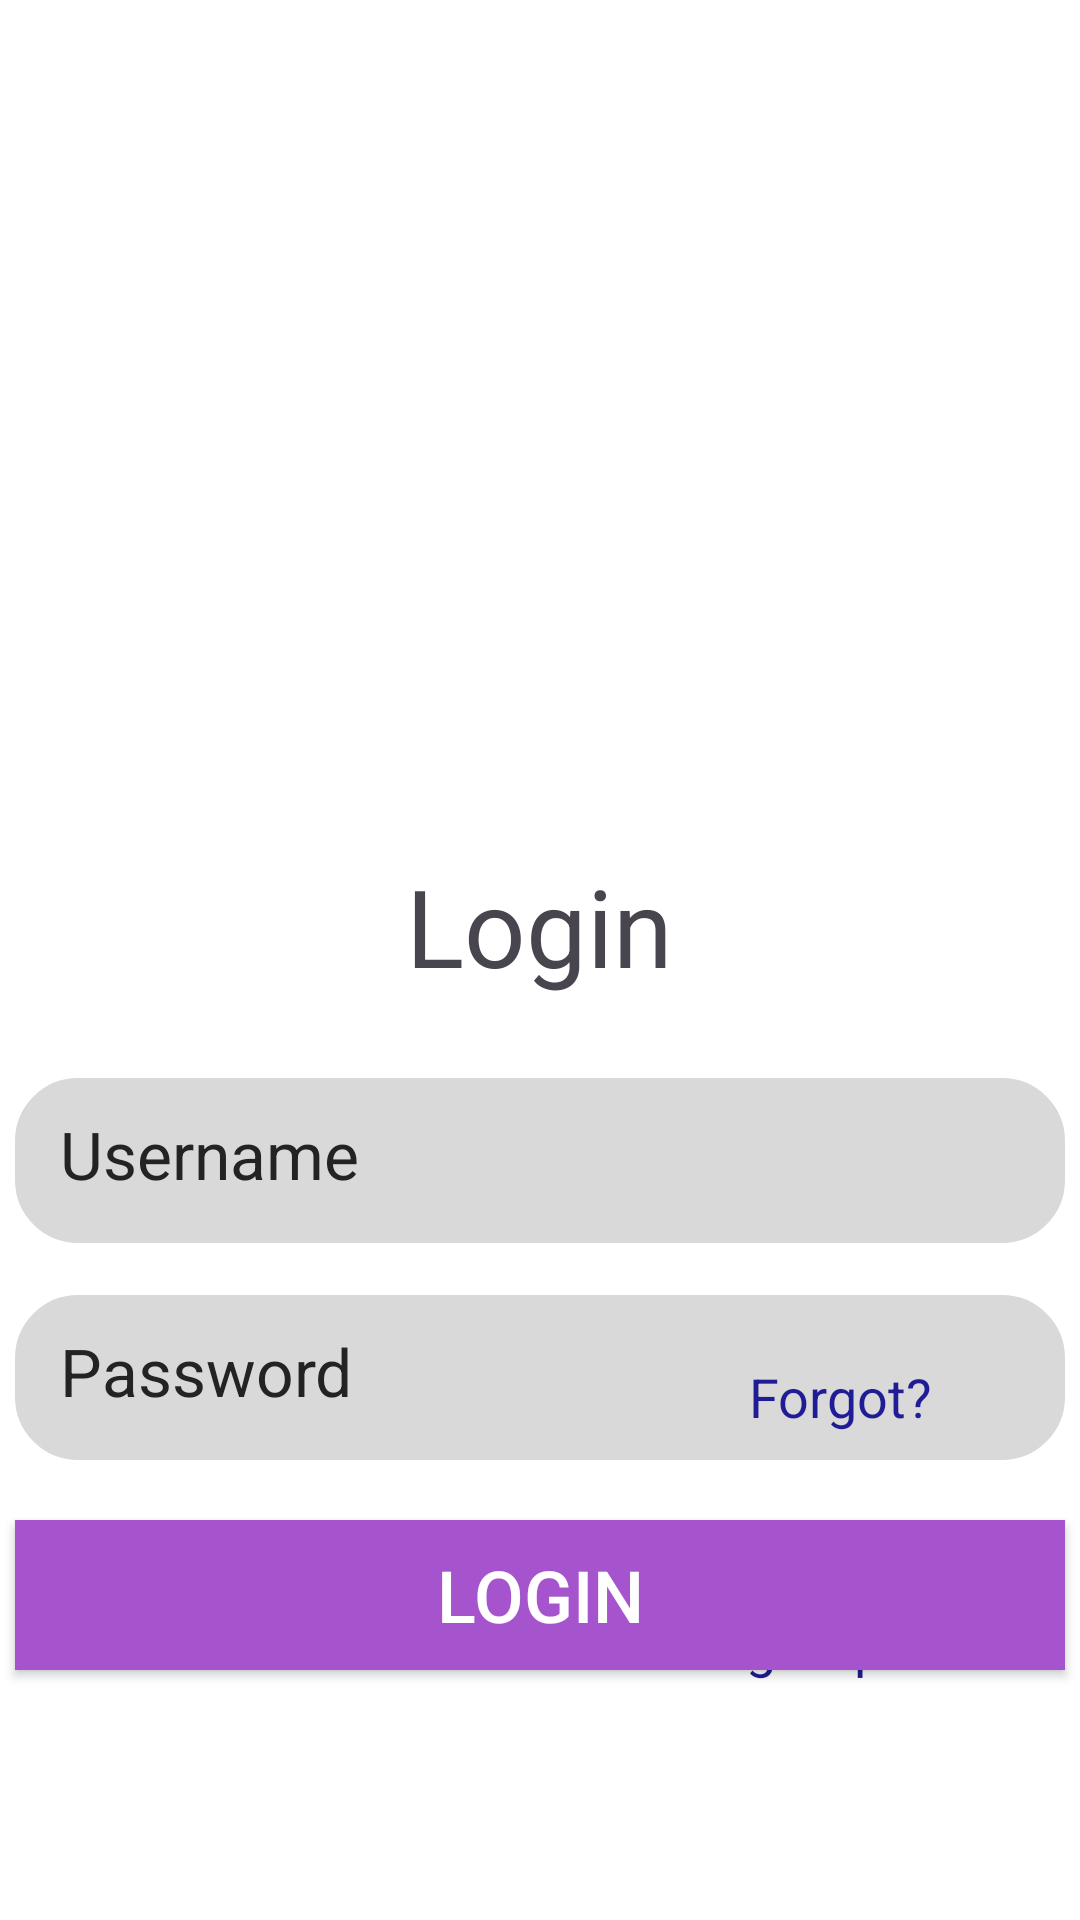

This screen was rendered from an Android layout file. Write that file and the resources it references.
<!-- AndroidManifest.xml: application theme Theme.HealthCare -->
<!-- res/layout/activity_login.xml -->
<?xml version="1.0" encoding="utf-8"?>
<androidx.constraintlayout.widget.ConstraintLayout xmlns:android="http://schemas.android.com/apk/res/android"
    xmlns:app="http://schemas.android.com/apk/res-auto"
    xmlns:tools="http://schemas.android.com/tools"
    android:layout_width="match_parent"
    android:layout_height="match_parent"
    tools:context=".LoginActivity">

    <ImageView
        android:id="@+id/imageView"
        android:layout_width="292dp"
        android:layout_height="199dp"
        app:layout_constraintBottom_toBottomOf="parent"
        app:layout_constraintEnd_toEndOf="parent"
        app:layout_constraintHorizontal_bias="0.495"
        app:layout_constraintStart_toStartOf="parent"
        app:layout_constraintTop_toTopOf="parent"
        app:layout_constraintVertical_bias="0.135"
        app:srcCompat="@drawable/img_login" />

    
    <TextView
        android:id="@+id/textViewLogin"
        android:layout_width="122dp"
        android:layout_height="47dp"
        android:text="Login"
        android:textAlignment="center"
        android:textSize="36sp"
        app:layout_constraintBottom_toBottomOf="parent"
        app:layout_constraintEnd_toEndOf="parent"
        app:layout_constraintHorizontal_bias="0.498"
        app:layout_constraintStart_toStartOf="parent"
        app:layout_constraintTop_toBottomOf="@+id/imageView"
        app:layout_constraintVertical_bias="0.077" />

    
    <EditText
        android:id="@+id/editTextUsername"
        android:layout_width="350dp"
        android:layout_height="55dp"
        android:layout_marginTop="28dp"
        android:ems="10"
        android:background="@drawable/round_corner_view"
        android:textColor="@color/dark_grey"
        android:textColorHint="@color/dark_grey"
        android:hint="Username"
        android:inputType="text"
        android:padding="15dp"
        android:textSize="22sp"
        app:layout_constraintEnd_toEndOf="parent"
        app:layout_constraintHorizontal_bias="0.494"
        app:layout_constraintStart_toStartOf="parent"
        app:layout_constraintTop_toBottomOf="@+id/textViewLogin" />

    <EditText
        android:id="@+id/editTextPassword"
        android:layout_width="350dp"
        android:layout_height="55dp"
        android:ems="10"
        android:hint="Password"
        android:background="@drawable/round_corner_view"
        android:textColor="@color/dark_grey"
        android:textColorHint="@color/dark_grey"
        android:inputType="textPassword"
        android:padding="15dp"
        android:textSize="22sp"
        app:layout_constraintBottom_toBottomOf="parent"
        app:layout_constraintEnd_toEndOf="parent"
        app:layout_constraintHorizontal_bias="0.508"
        app:layout_constraintStart_toStartOf="parent"
        app:layout_constraintTop_toBottomOf="@+id/editTextUsername"
        app:layout_constraintVertical_bias="0.102" />

    
    <TextView
        android:id="@+id/textView5"
        android:layout_width="wrap_content"
        android:layout_height="wrap_content"
        android:text="Do not have a account?"
        android:textSize="18sp"
        app:layout_constraintBottom_toBottomOf="parent"
        app:layout_constraintEnd_toEndOf="parent"
        app:layout_constraintHorizontal_bias="0.323"
        app:layout_constraintStart_toStartOf="parent"
        app:layout_constraintTop_toTopOf="parent"
        app:layout_constraintVertical_bias="0.871" />

    <TextView
        android:id="@+id/textSignUp"
        android:layout_width="wrap_content"
        android:layout_height="wrap_content"
        android:text="Sign Up"
        android:textAlignment="center"
        android:textColor="#1F1C96"
        android:textSize="18sp"
        app:layout_constraintBottom_toBottomOf="parent"
        app:layout_constraintEnd_toEndOf="parent"
        app:layout_constraintHorizontal_bias="0.782"
        app:layout_constraintStart_toStartOf="parent"
        app:layout_constraintTop_toTopOf="parent"
        app:layout_constraintVertical_bias="0.871" />

    
    <TextView
        android:id="@+id/textForgot"
        android:layout_width="wrap_content"
        android:layout_height="wrap_content"
        android:layout_marginTop="39dp"
        android:layout_marginBottom="50dp"
        android:text="Forgot?"
        android:textColor="#1F1C96"
        android:textSize="18sp"
        app:layout_constraintBottom_toTopOf="@+id/btnLogin"
        app:layout_constraintEnd_toEndOf="parent"
        app:layout_constraintHorizontal_bias="0.832"
        app:layout_constraintStart_toStartOf="@+id/editTextPassword"
        app:layout_constraintTop_toBottomOf="@+id/editTextUsername"
        app:layout_constraintVertical_bias="0.0" />

    
    <androidx.appcompat.widget.AppCompatButton
        android:id="@+id/btnLogin"
        android:layout_width="350dp"
        android:layout_height="50dp"
        android:text="Login"
        android:textAlignment="center"
        android:textSize="24sp"
        style="@style/BUTTON"
        app:layout_constraintBottom_toBottomOf="parent"
        app:layout_constraintEnd_toEndOf="parent"
        app:layout_constraintHorizontal_bias="0.505"
        app:layout_constraintStart_toStartOf="parent"
        app:layout_constraintTop_toBottomOf="@+id/editTextPassword"
        app:layout_constraintVertical_bias="0.194" />

</androidx.constraintlayout.widget.ConstraintLayout>
<!-- resources referenced by this layout -->
<resources>
  <color name="dark_grey">#232323</color>
  <!-- drawable round_corner_view (drawable) -->
  <?xml version="1.0" encoding="utf-8"?>
  <shape
      xmlns:android="http://schemas.android.com/apk/res/android"
      android:shape="rectangle">
  
      <corners android:radius="20dp"/>
  
      <stroke android:width="2dp" android:color="#D9D9D9"/>
  
      <solid android:color="#D9D9D9"/>
  </shape>
  <style name="BUTTON">
          <item name="android:textColor">@color/white</item>
          <item name="android:background">#A554CD</item>
      </style>
  <style name="Theme.HealthCare" parent="Base.Theme.HealthCare" />
  <color name="white">#FFFFFFFF</color>
  <style name="Base.Theme.HealthCare" parent="Theme.Material3.DayNight.NoActionBar">
          
          
          
          <item name="android:windowBackground">@color/white</item>
      </style>
</resources>
